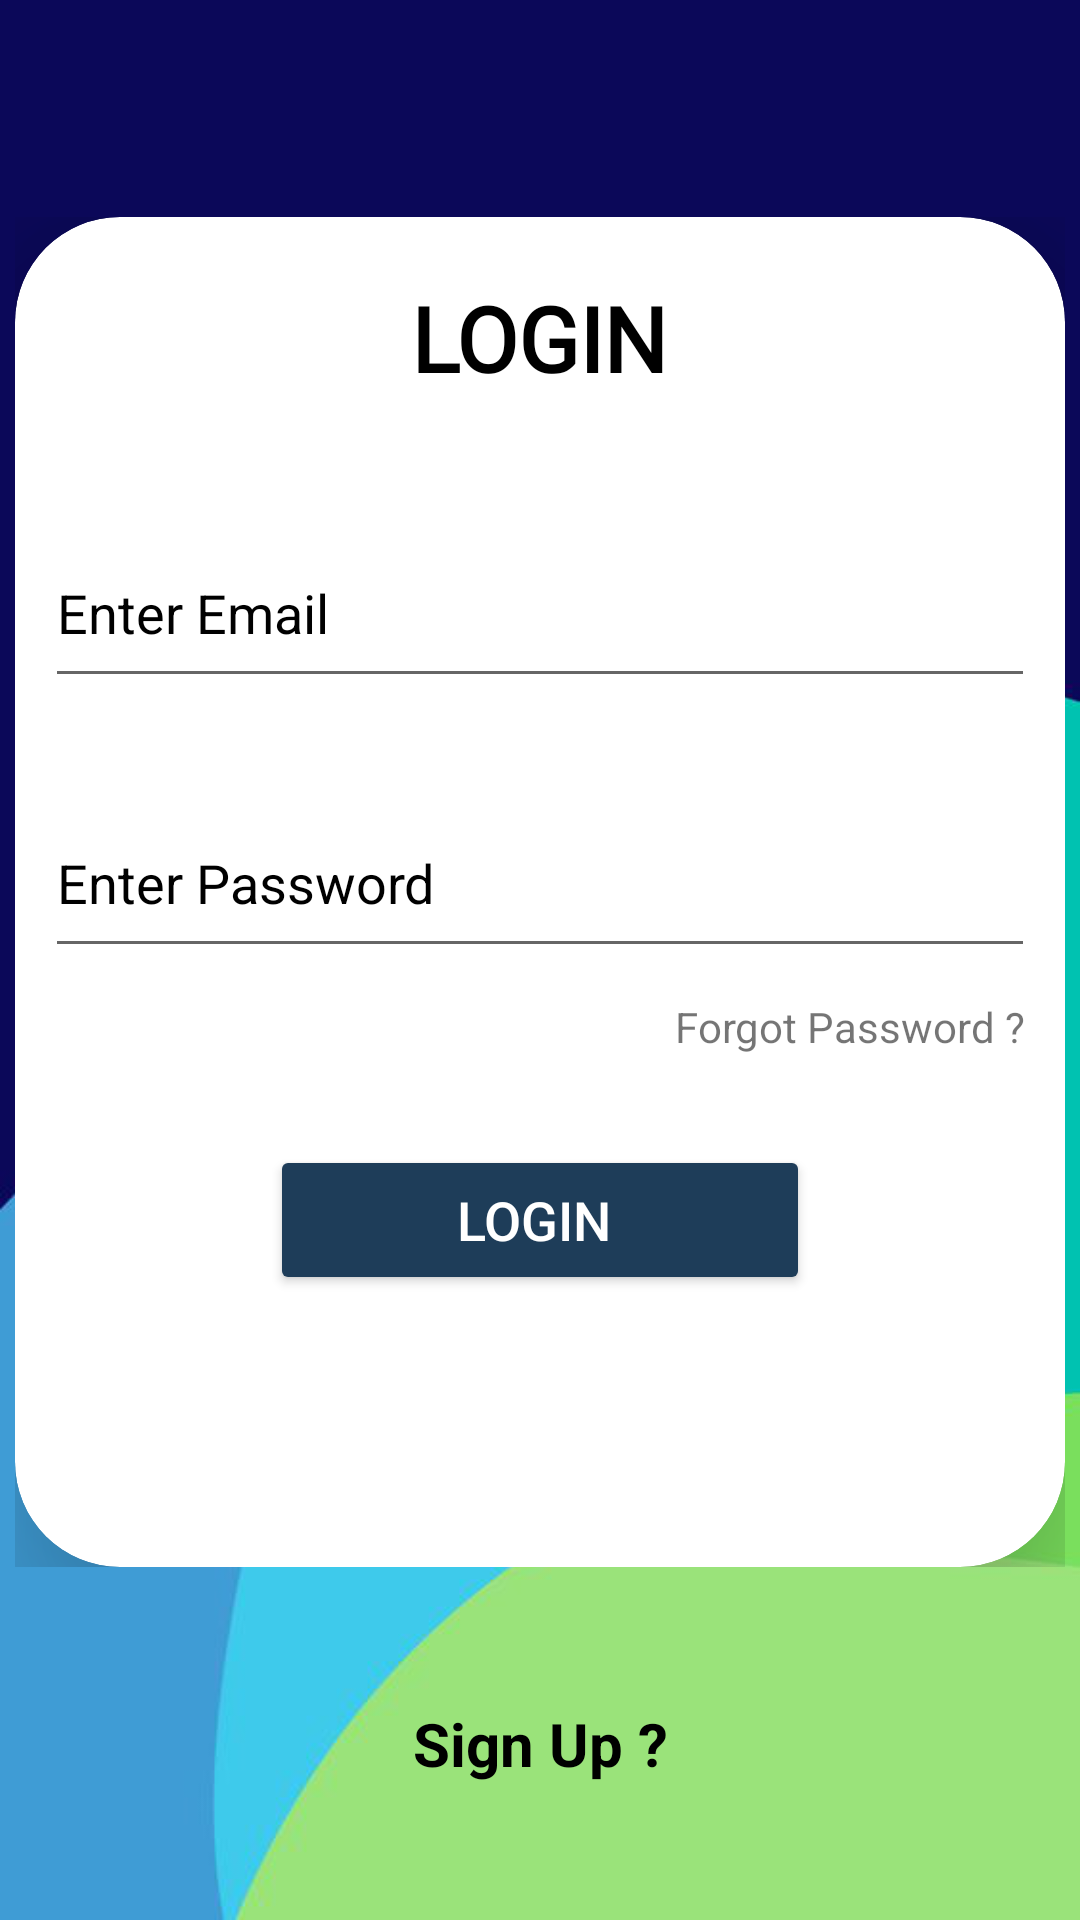

Here is an Android app screen rendered from its layout file. Give the layout XML and the strings, colors and styles it references.
<!-- AndroidManifest.xml: application theme Theme.WallpaperCategory -->
<!-- res/layout/activity_login.xml -->
<?xml version="1.0" encoding="utf-8"?>
<androidx.constraintlayout.widget.ConstraintLayout xmlns:android="http://schemas.android.com/apk/res/android"
    xmlns:app="http://schemas.android.com/apk/res-auto"
    xmlns:tools="http://schemas.android.com/tools"
    android:layout_width="match_parent"
    android:layout_height="match_parent"
    android:background="@drawable/bgimage"
    tools:context=".LoginActivity">

    <androidx.constraintlayout.widget.ConstraintLayout
        android:id="@+id/constraintLayout"
        android:layout_width="350dp"
        android:layout_height="450dp"
        app:layout_constraintBottom_toBottomOf="parent"
        app:layout_constraintEnd_toEndOf="parent"
        app:layout_constraintStart_toStartOf="parent"
        app:layout_constraintTop_toTopOf="parent"
        app:layout_constraintVertical_bias=".38">

        <androidx.cardview.widget.CardView
            android:layout_width="match_parent"
            android:layout_height="match_parent"
            app:cardElevation="30dp"
            app:cardCornerRadius="35dp">


            <LinearLayout
                android:layout_width="match_parent"
                android:layout_height="match_parent"
                android:orientation="vertical"
                android:padding="10dp">

                <TextView
                    android:layout_width="wrap_content"
                    android:layout_height="wrap_content"
                    android:layout_gravity="center_horizontal"
                    android:layout_marginTop="10dp"
                    android:fontFamily="@font/allerta"
                    android:text="LOGIN"
                    android:textColor="@color/black"
                    android:textSize="30sp"
                    android:textStyle="bold" />


                <EditText
                    android:id="@+id/edttxtemail"
                    android:layout_width="match_parent"
                    android:layout_height="60dp"
                    android:layout_marginTop="40dp"
                    android:hint="Enter Email"
                    android:inputType="textEmailAddress"
                    android:textColorHint="@color/black" />

                <EditText
                    android:id="@+id/edttxtpass"
                    android:layout_width="match_parent"
                    android:layout_height="60dp"
                    android:layout_marginTop="30dp"
                    android:hint="Enter Password"
                    android:inputType="textPassword"
                    android:textColorHint="@color/black" />

                <TextView
                    android:id="@+id/txtforgotpass"
                    android:layout_width="wrap_content"
                    android:layout_height="wrap_content"
                    android:layout_gravity="end"
                    android:layout_marginTop="10dp"
                    android:text="Forgot Password ? " />

                <Button
                    android:id="@+id/btnlogin"
                    android:layout_width="180dp"
                    android:layout_height="50dp"
                    android:layout_gravity="center_horizontal"
                    android:layout_marginTop="30dp"
                    android:backgroundTint="#1e3d59"
                    android:text="Login "
                    android:textColor="@color/white"
                    android:textSize="18sp" />


            </LinearLayout>


        </androidx.cardview.widget.CardView>

    </androidx.constraintlayout.widget.ConstraintLayout>


    <TextView
        android:id="@+id/txtsignup"
        android:layout_width="wrap_content"
        android:layout_height="wrap_content"
        android:text="Sign Up ?"
        android:textColor="@color/black"
        android:textSize="20sp"
        android:textStyle="bold"
        app:layout_constraintBottom_toBottomOf="parent"
        app:layout_constraintEnd_toEndOf="parent"
        app:layout_constraintHorizontal_bias=".5"
        app:layout_constraintStart_toStartOf="parent"
        app:layout_constraintTop_toBottomOf="@+id/constraintLayout" />


</androidx.constraintlayout.widget.ConstraintLayout>
<!-- resources referenced by this layout -->
<resources>
  <color name="black">#FF000000</color>
  <color name="white">#FFFFFFFF</color>
  <!-- drawable bgimage: png bitmap (drawable, 62703 bytes) -->
  <style name="Theme.WallpaperCategory" parent="Theme.MaterialComponents.Light.NoActionBar">
          
          <item name="colorPrimary">@color/purple_500</item>
          <item name="colorPrimaryVariant">@color/purple_700</item>
          <item name="colorOnPrimary">@color/white</item>
          
          <item name="colorSecondary">@color/teal_200</item>
          <item name="colorSecondaryVariant">@color/teal_700</item>
          <item name="colorOnSecondary">@color/black</item>
          
          <item name="android:statusBarColor" tools:targetApi="l">?attr/colorPrimaryVariant</item>
          
      </style>
  <color name="purple_500">#FF6200EE</color>
  <color name="purple_700">#FF3700B3</color>
  <color name="teal_200">#FF03DAC5</color>
  <color name="teal_700">#FF018786</color>
</resources>
